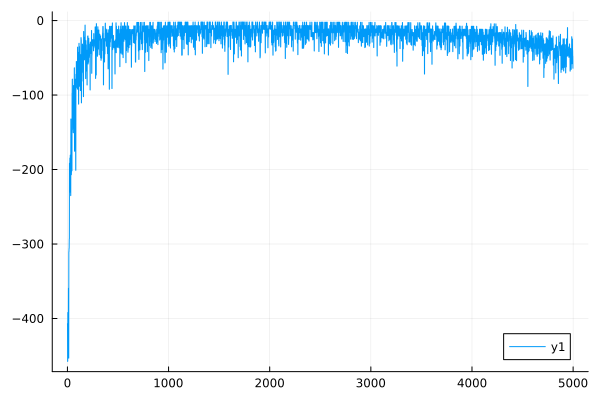

The file beside this chart, header and first rows:
0	-407.5705421692479
1	-406.9
2	-457.7
3	-457.3
4	-392.2
5	-391.8
6	-419.1
7	-419.1
8	-422.3
9	-422.6
10	-359.5
11	-359.3
12	-452.8
13	-453.3
14	-310.3
15	-310.5
16	-305.9
17	-305.9
18	-293.2
19	-293.1
20	-191.7
21	-191.4
22	-220.3
23	-220.4
24	-184.6
25	-184.5
26	-230.4
27	-230.4
28	-180.7
29	-180.6
30	-183.1
31	-183
32	-235
33	-235.1
34	-132.3
35	-132.1
36	-170.1
37	-170.1
38	-207
39	-207
40	-202.2
41	-202.3
42	-201.1
43	-201.2
44	-201.6
45	-201.7
46	-97.26
47	-97.17
48	-78.78
49	-78.6
50	-122.2
51	-122.2
52	-118.5
53	-118.4
54	-109.9
55	-109.8
56	-146.5
57	-146.5
58	-150.6
59	-150.6
60	-87.16
... 4,939 more rows
